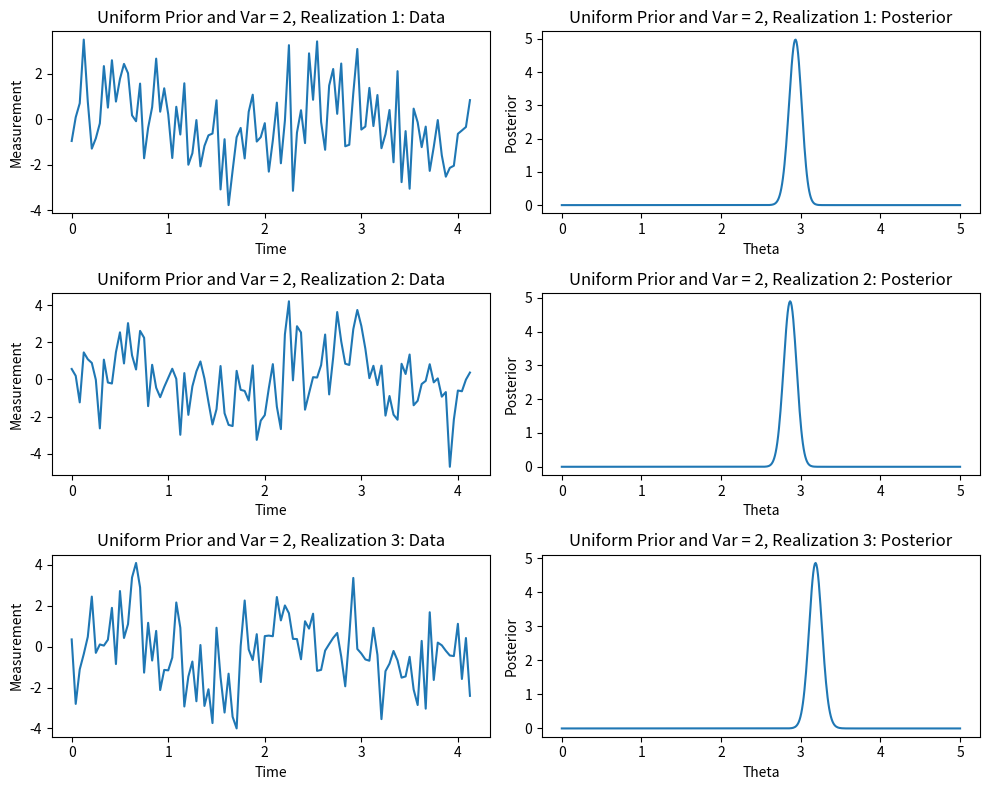
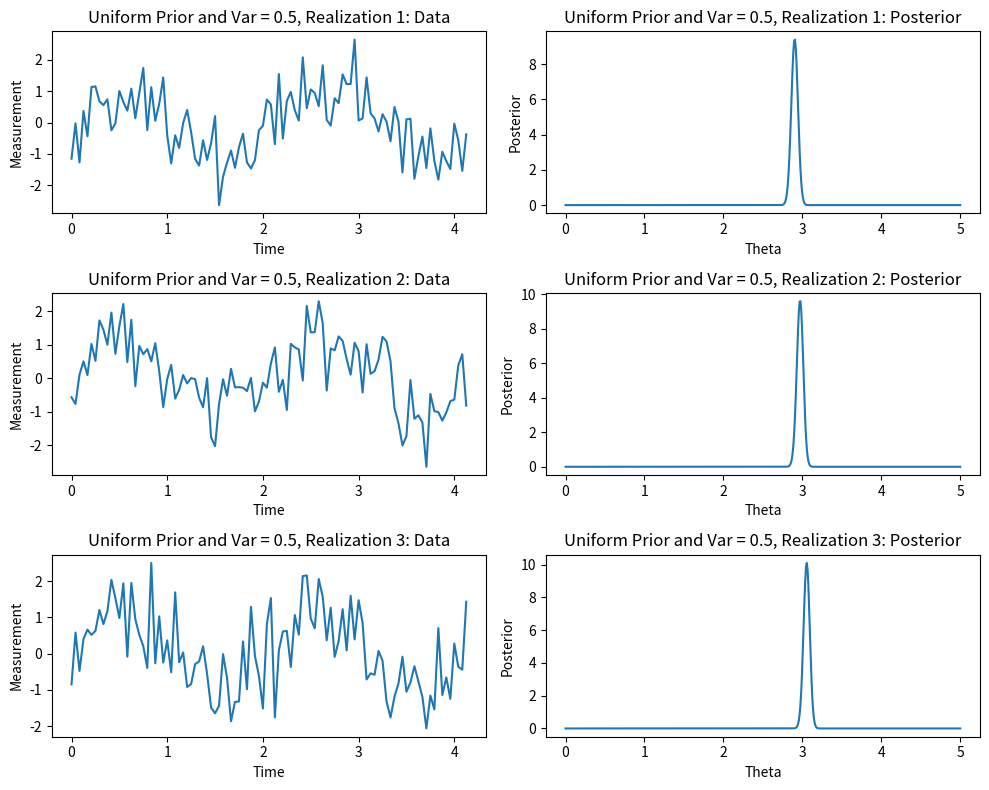
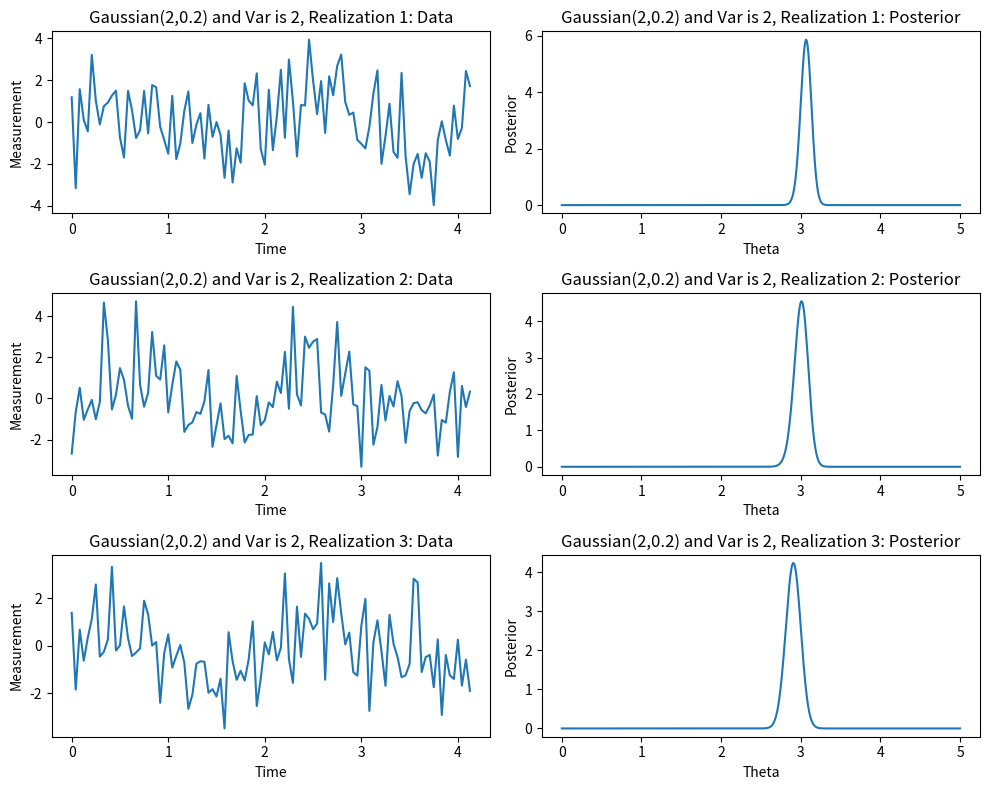
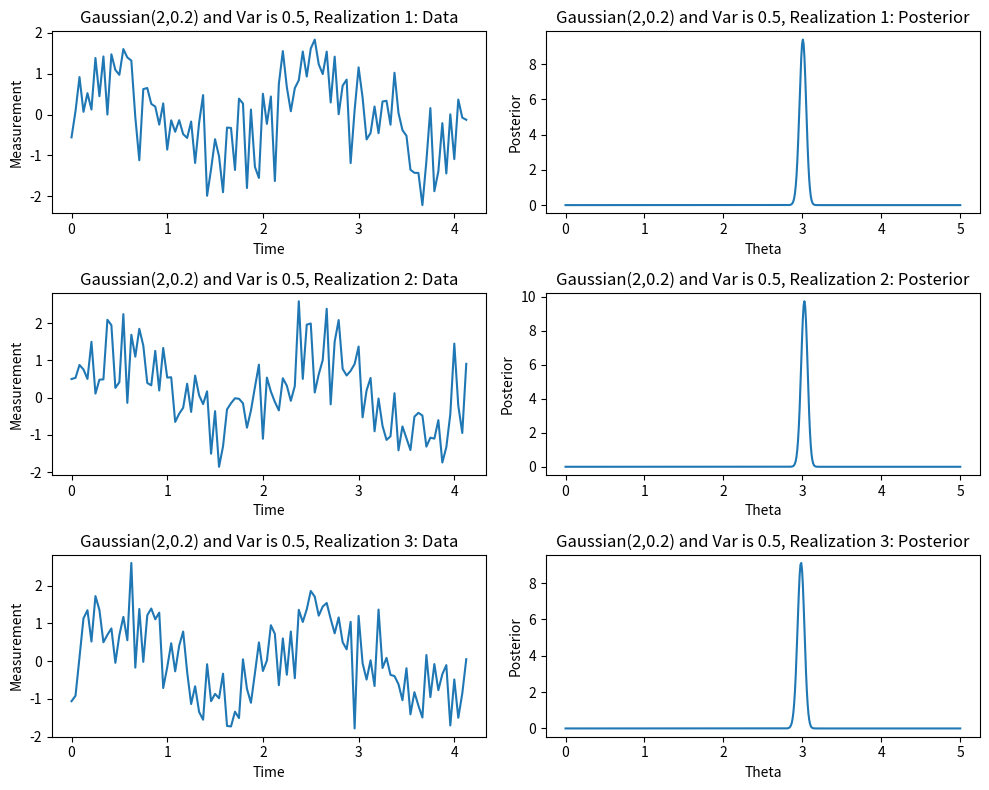

These charts were generated, in order, by the following Python code:
import numpy as np
import matplotlib.pyplot as plt
from scipy.stats import uniform, norm

# Set parameters
theta_true = 3
K = 100  # number of measurements
nyquist_interval = 1/(24)  
t = np.arange(0, K * nyquist_interval, nyquist_interval)  # time vector
# Range of all thetas
thetas = np.linspace(0, 5, 500)


# Simulate 1 sample.
def get_sample(theta, variance):
    noise = np.random.normal(0, np.sqrt(variance), len(t))
    x = np.sin(theta * t) + noise
    return x
# Take prior, data, and compute posterior
def get_posterior(samp, prior, variance):
    likelihood = np.exp(-0.5 * np.sum((samp[:,None] - np.sin(thetas * t[:, None]))**2 / variance, axis=0))
    posterior = likelihood * prior(thetas)
    return posterior / np.trapz(posterior, thetas)  # Normalize the posterior
# Run three simulations for each scenario

scenarios = [
    ("Uniform Prior and Var = 2",2, lambda theta: uniform.pdf(theta, 0, 5)),
    ("Uniform Prior and Var = 0.5", 0.5, lambda theta: uniform.pdf(theta, 0, 5)),
    ("Gaussian(2,0.2) and Var is 2",2, lambda theta: norm.pdf(theta, 2, np.sqrt(0.2))),
    ("Gaussian(2,0.2) and Var is 0.5",0.5, lambda theta: norm.pdf(theta, 2, np.sqrt(0.2)))
]

for part, varConstant, prior in scenarios:
    plt.figure(figsize=(10, 8))
    for i in range(3):
        samples = get_sample(theta_true, varConstant)
        posterior = get_posterior(samples, prior, varConstant)

        plt.subplot(3, 2, i*2 + 1)
        plt.plot(t, samples)
        plt.title(f'{part}, Realization {i+1}: Data')
        plt.xlabel('Time')
        plt.ylabel('Measurement')

        plt.subplot(3, 2, i*2 + 2)
        plt.plot(thetas, posterior)
        plt.title(f'{part}, Realization {i+1}: Posterior')
        plt.xlabel('Theta')
        plt.ylabel('Posterior')
    
    plt.tight_layout()
    plt.show()
